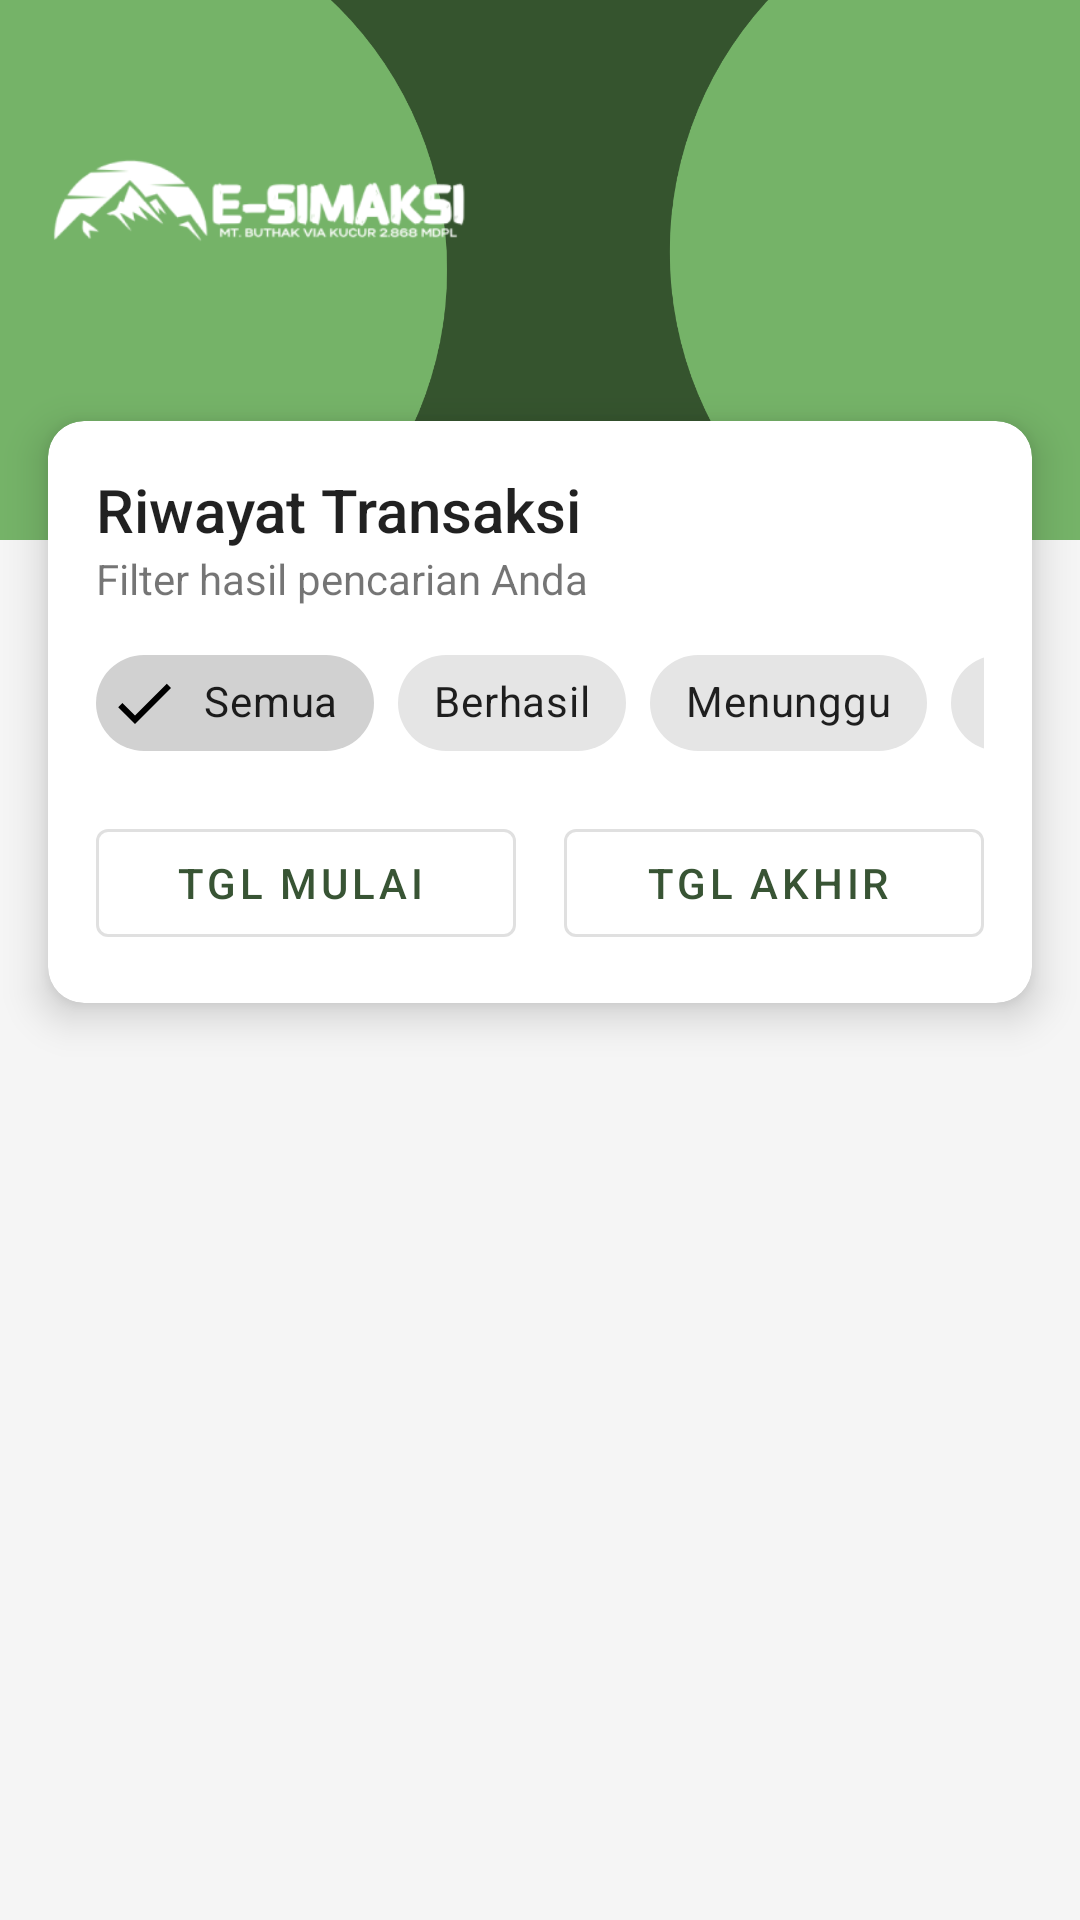

Android layout source for this screen:
<!-- AndroidManifest.xml: application theme Theme.ESIMAKSI -->
<!-- res/layout/fragment_transaksi.xml -->
<?xml version="1.0" encoding="utf-8"?>
<androidx.constraintlayout.widget.ConstraintLayout
    xmlns:android="http://schemas.android.com/apk/res/android"
    xmlns:app="http://schemas.android.com/apk/res-auto"
    xmlns:tools="http://schemas.android.com/tools"
    android:layout_width="match_parent"
    android:layout_height="match_parent"
    android:background="#F5F5F5"
    tools:context="ui.fragment.TransaksiFragment">

    
    <ImageView
        android:id="@+id/header_background"
        android:layout_width="0dp"
        android:layout_height="180dp"
        android:scaleType="centerCrop"
        android:src="@drawable/header_background"
        app:layout_constraintEnd_toEndOf="parent"
        app:layout_constraintStart_toStartOf="parent"
        app:layout_constraintTop_toTopOf="parent" />


    

    <ImageView
        android:id="@+id/logo"
        android:layout_width="150dp"
        android:layout_height="wrap_content"
        android:layout_marginTop="36dp"
        android:layout_marginBottom="41dp"
        android:adjustViewBounds="true"
        android:src="@drawable/img_1"
        app:layout_constraintBottom_toTopOf="@+id/filter_card"
        app:layout_constraintEnd_toEndOf="parent"
        app:layout_constraintHorizontal_bias="0.061"
        app:layout_constraintStart_toStartOf="parent"
        app:layout_constraintTop_toTopOf="parent"
        app:layout_constraintVertical_bias="1.0" />

    <com.google.android.material.card.MaterialCardView
        android:id="@+id/filter_card"
        android:layout_width="0dp"
        android:layout_height="wrap_content"
        android:layout_marginStart="16dp"
        android:layout_marginTop="-40dp"
        android:layout_marginEnd="16dp"
        app:cardCornerRadius="12dp"
        app:cardElevation="8dp"
        app:layout_constraintEnd_toEndOf="parent"
        app:layout_constraintStart_toStartOf="parent"
        app:layout_constraintTop_toBottomOf="@+id/header_background">

        <LinearLayout
            android:layout_width="match_parent"
            android:layout_height="wrap_content"
            android:orientation="vertical"
            android:padding="16dp">

            <TextView
                android:layout_width="wrap_content"
                android:layout_height="wrap_content"
                android:text="Riwayat Transaksi"
                android:textAppearance="@style/TextAppearance.AppCompat.Title" />

            <TextView
                android:layout_width="wrap_content"
                android:layout_height="wrap_content"
                android:layout_marginBottom="8dp"
                android:text="Filter hasil pencarian Anda" />

            <HorizontalScrollView
                android:layout_width="match_parent"
                android:layout_height="wrap_content"
                android:scrollbars="none">

                <com.google.android.material.chip.ChipGroup
                    android:id="@+id/chip_group_status"
                    android:layout_width="wrap_content"
                    android:layout_height="wrap_content"
                    app:singleLine="true"
                    app:singleSelection="true">

                    <com.google.android.material.chip.Chip
                        android:id="@+id/chip_semua"
                        style="@style/Widget.MaterialComponents.Chip.Filter"
                        android:layout_width="wrap_content"
                        android:layout_height="wrap_content"
                        android:checked="true"
                        android:text="Semua" />

                    <com.google.android.material.chip.Chip
                        android:id="@+id/chip_berhasil"
                        style="@style/Widget.MaterialComponents.Chip.Filter"
                        android:layout_width="wrap_content"
                        android:layout_height="wrap_content"
                        android:text="Berhasil" />

                    <com.google.android.material.chip.Chip
                        android:id="@+id/chip_menunggu"
                        style="@style/Widget.MaterialComponents.Chip.Filter"
                        android:layout_width="wrap_content"
                        android:layout_height="wrap_content"
                        android:text="Menunggu" />

                    <com.google.android.material.chip.Chip
                        android:id="@+id/chip_gagal"
                        style="@style/Widget.MaterialComponents.Chip.Filter"
                        android:layout_width="wrap_content"
                        android:layout_height="wrap_content"
                        android:text="Gagal" />

                    <com.google.android.material.chip.Chip
                        android:id="@+id/chip_selesai"
                        style="@style/Widget.MaterialComponents.Chip.Filter"
                        android:layout_width="wrap_content"
                        android:layout_height="wrap_content"
                        android:text="Selesai" />
                </com.google.android.material.chip.ChipGroup>
            </HorizontalScrollView>

            <LinearLayout
                android:layout_width="match_parent"
                android:layout_height="wrap_content"
                android:layout_marginTop="12dp"
                android:orientation="horizontal">

                <com.google.android.material.button.MaterialButton
                    android:id="@+id/btn_tgl_mulai"
                    style="@style/Widget.MaterialComponents.Button.OutlinedButton.Icon"
                    android:layout_width="0dp"
                    android:layout_height="wrap_content"
                    android:layout_weight="1"
                    android:text="Tgl Mulai"
                    app:icon="@drawable/ic_calendar" />
                <Space
                    android:layout_width="16dp"
                    android:layout_height="wrap_content" />

                <com.google.android.material.button.MaterialButton
                    android:id="@+id/btn_tgl_akhir"
                    style="@style/Widget.MaterialComponents.Button.OutlinedButton.Icon"
                    android:layout_width="0dp"
                    android:layout_height="wrap_content"
                    android:layout_weight="1"
                    android:text="Tgl Akhir"
                    app:icon="@drawable/ic_calendar" />

            </LinearLayout>
        </LinearLayout>
    </com.google.android.material.card.MaterialCardView>

    <androidx.recyclerview.widget.RecyclerView
        android:id="@+id/recycler_transaksi"
        android:layout_width="0dp"
        android:layout_height="0dp"
        android:padding="8dp"
        android:clipToPadding="false"
        app:layout_constraintTop_toBottomOf="@+id/filter_card"
        app:layout_constraintBottom_toBottomOf="parent"
        app:layout_constraintStart_toStartOf="parent"
        app:layout_constraintEnd_toEndOf="parent" />

    
    <LinearLayout
        android:id="@+id/layout_empty_state"
        android:layout_width="match_parent"
        android:layout_height="wrap_content"
        android:gravity="center"
        android:orientation="vertical"
        android:visibility="gone"
        app:layout_constraintBottom_toBottomOf="parent"
        app:layout_constraintEnd_toEndOf="parent"
        app:layout_constraintStart_toStartOf="parent"
        app:layout_constraintTop_toTopOf="parent"
        tools:visibility="visible">

        <ImageView
            android:layout_width="100dp"
            android:layout_height="100dp"
            android:src="@drawable/ic_receipt_empty"
            app:tint="#CCCCCC" />

        <TextView
            android:layout_width="wrap_content"
            android:layout_height="wrap_content"
            android:layout_marginTop="16dp"
            android:text="Tidak Ada Transaksi"
            android:textColor="@color/black"
            android:textSize="18sp"
            android:textStyle="bold" />

        <TextView
            android:layout_width="wrap_content"
            android:layout_height="wrap_content"
            android:layout_marginTop="4dp"
            android:text="Riwayat transaksi Anda akan muncul di sini."
            android:textAlignment="center"
            android:textColor="#555555"
            android:textSize="14sp" />
    </LinearLayout>

</androidx.constraintlayout.widget.ConstraintLayout>
<!-- resources referenced by this layout -->
<resources>
  <color name="black">#FF000000</color>
  <!-- drawable header_background: png bitmap (drawable, 26984 bytes) -->
  <!-- drawable ic_receipt_empty (drawable) -->
  <vector xmlns:android="http://schemas.android.com/apk/res/android"
      android:width="24dp"
      android:height="24dp"
      android:viewportWidth="960"
      android:viewportHeight="960">
    <path
        android:pathData="m819,932 l-59,-59q-10,3 -19.5,5T720,880L240,880q-50,0 -85,-35t-35,-85v-120h120v-287L27,140l57,-57L876,875l-57,57ZM240,800h447l-80,-80L200,720v40q0,17 11.5,28.5T240,800ZM840,727 L760,647v-447L313,200l-73,-73v-47l60,60 60,-60 60,60 60,-60 60,60 60,-60 60,60 60,-60 60,60 60,-60v647ZM320,640h207L320,433v207ZM475,360 L395,280h205v80L475,360ZM595,480 L515,400h85v80h-5ZM680,480q-17,0 -28.5,-11.5T640,440q0,-17 11.5,-28.5T680,400q17,0 28.5,11.5T720,440q0,17 -11.5,28.5T680,480ZM680,360q-17,0 -28.5,-11.5T640,320q0,-17 11.5,-28.5T680,280q17,0 28.5,11.5T720,320q0,17 -11.5,28.5T680,360ZM200,800v-80,80Z"
        android:fillColor="#e3e3e3"/>
  </vector>
  <!-- drawable img_1: png bitmap (drawable, 11138 bytes) -->
  <style name="Theme.ESIMAKSI" parent="Theme.MaterialComponents.DayNight.NoActionBar">
          <item name="colorPrimary">#385434</item>
          <item name="colorSecondary">#66BB6A</item>
          <item name="android:statusBarColor">@android:color/transparent</item>
          <item name="android:windowLightStatusBar">false</item>
          <item name="textInputStyle">@style/Widget.App.TextInputLayout.OutlinedBox</item>
          ...
      </style>
  <style name="Widget.App.TextInputLayout.OutlinedBox" parent="Widget.MaterialComponents.TextInputLayout.OutlinedBox">
          <item name="shapeAppearance">@style/ShapeAppearance.App.TextInputLayout.Capsule</item>
      </style>
  <style name="ShapeAppearance.App.TextInputLayout.Capsule" parent="">
          <item name="cornerFamily">rounded</item>
          <item name="cornerSize">24dp</item>
      </style>
</resources>
